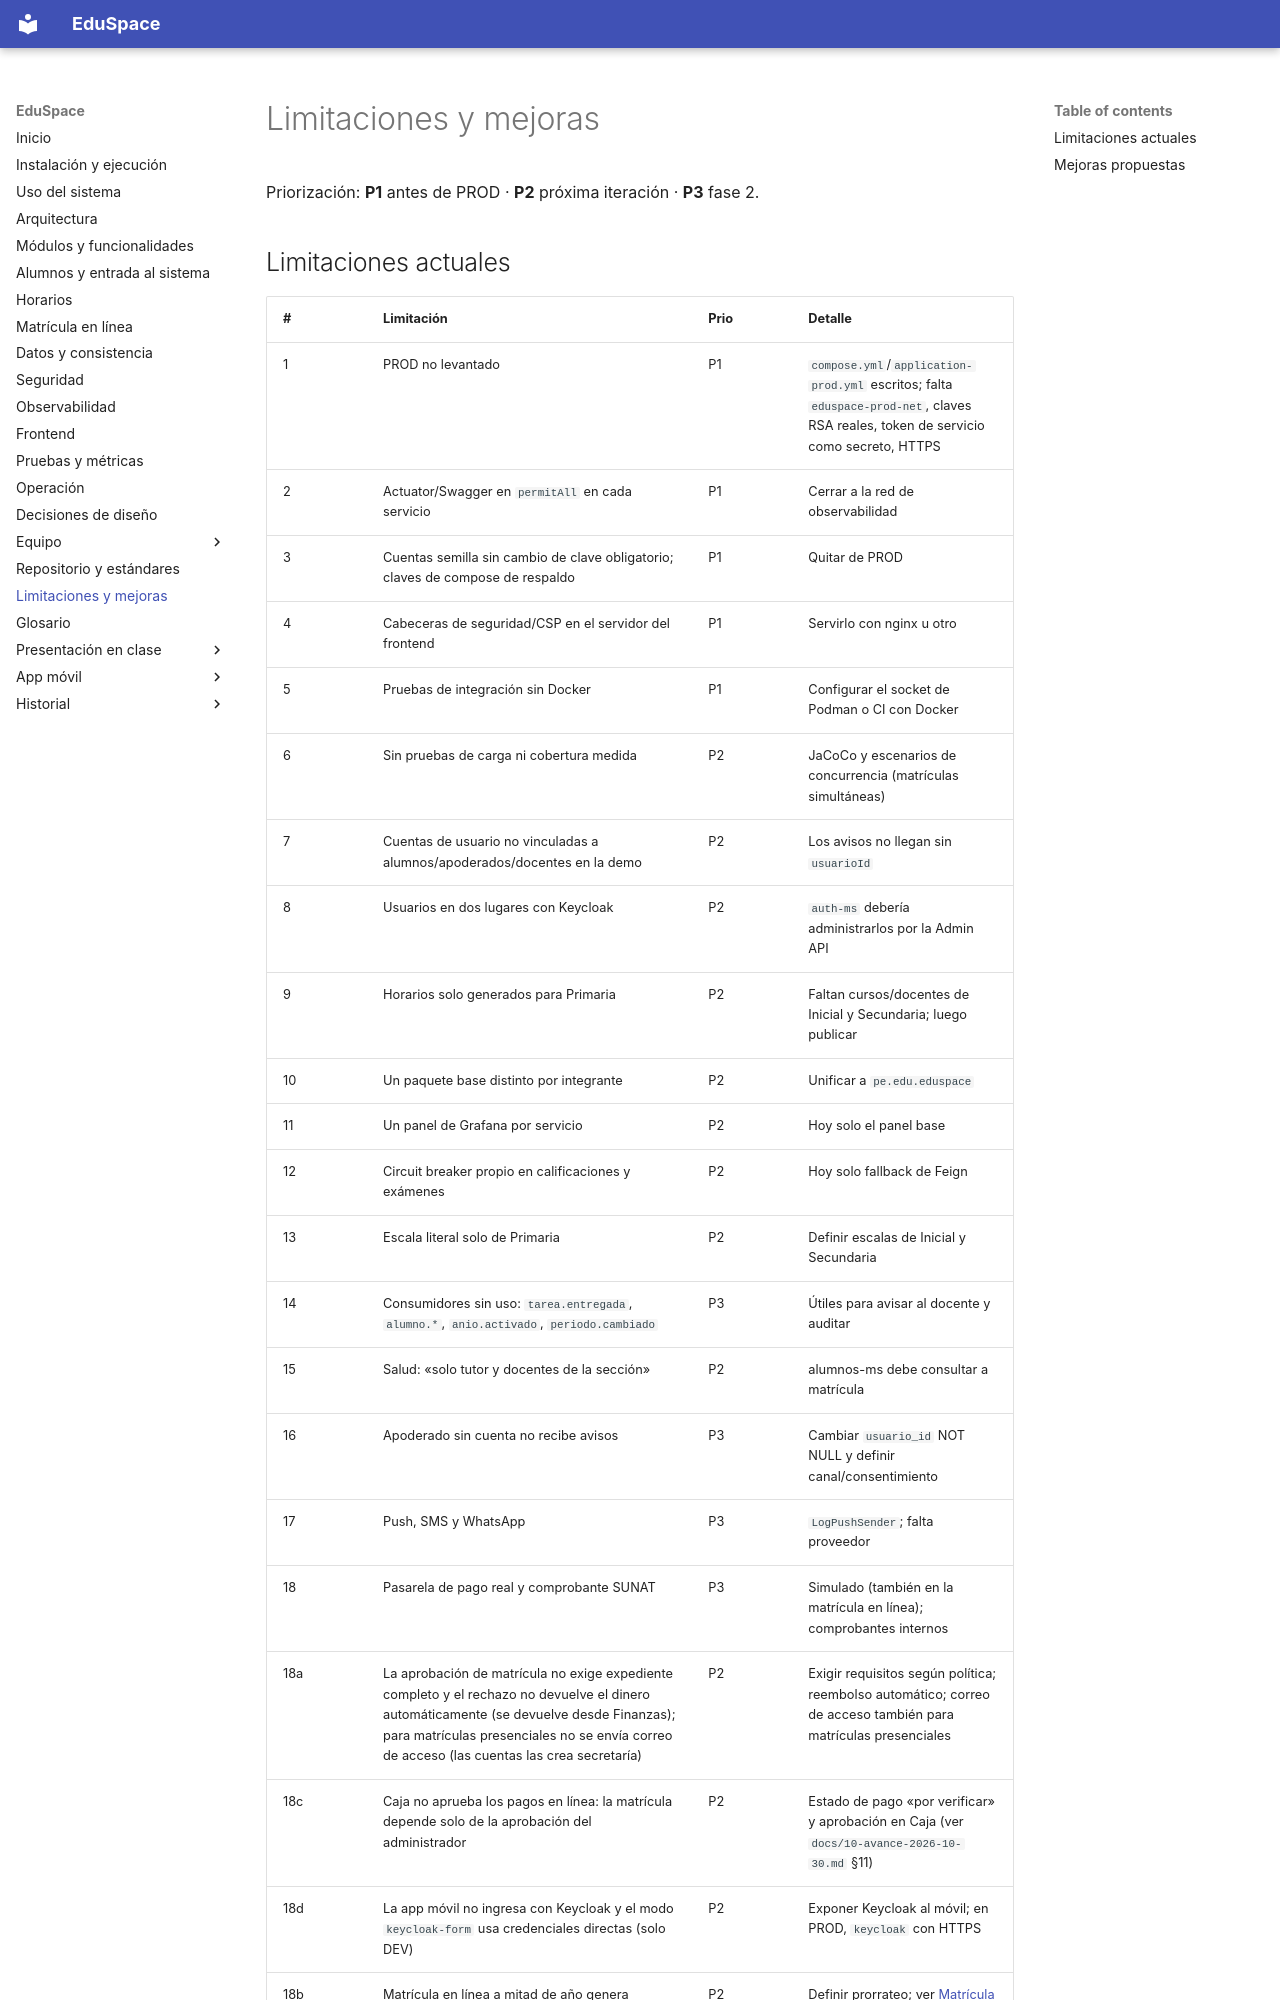

repository: Witmer17/eduspacePRACTICA · page: sistema/limitaciones/index.html · generator: mkdocs

# Limitaciones y mejoras

Priorización: **P1** antes de PROD · **P2** próxima iteración · **P3** fase 2.

## Limitaciones actuales
| # | Limitación | Prio | Detalle |
|---|---|---|---|
| 1 | PROD no levantado | P1 | `compose.yml`/`application-prod.yml` escritos; falta `eduspace-prod-net`, claves RSA reales, token de servicio como secreto, HTTPS |
| 2 | Actuator/Swagger en `permitAll` en cada servicio | P1 | Cerrar a la red de observabilidad |
| 3 | Cuentas semilla sin cambio de clave obligatorio; claves de compose de respaldo | P1 | Quitar de PROD |
| 4 | Cabeceras de seguridad/CSP en el servidor del frontend | P1 | Servirlo con nginx u otro |
| 5 | Pruebas de integración sin Docker | P1 | Configurar el socket de Podman o CI con Docker |
| 6 | Sin pruebas de carga ni cobertura medida | P2 | JaCoCo y escenarios de concurrencia (matrículas simultáneas) |
| 7 | Cuentas de usuario no vinculadas a alumnos/apoderados/docentes en la demo | P2 | Los avisos no llegan sin `usuarioId` |
| 8 | Usuarios en dos lugares con Keycloak | P2 | `auth-ms` debería administrarlos por la Admin API |
| 9 | Horarios solo generados para Primaria | P2 | Faltan cursos/docentes de Inicial y Secundaria; luego publicar |
| 10 | Un paquete base distinto por integrante | P2 | Unificar a `pe.edu.eduspace` |
| 11 | Un panel de Grafana por servicio | P2 | Hoy solo el panel base |
| 12 | Circuit breaker propio en calificaciones y exámenes | P2 | Hoy solo fallback de Feign |
| 13 | Escala literal solo de Primaria | P2 | Definir escalas de Inicial y Secundaria |
| 14 | Consumidores sin uso: `tarea.entregada`, `alumno.*`, `anio.activado`, `periodo.cambiado` | P3 | Útiles para avisar al docente y auditar |
| 15 | Salud: «solo tutor y docentes de la sección» | P2 | alumnos-ms debe consultar a matrícula |
| 16 | Apoderado sin cuenta no recibe avisos | P3 | Cambiar `usuario_id` NOT NULL y definir canal/consentimiento |
| 17 | Push, SMS y WhatsApp | P3 | `LogPushSender`; falta proveedor |
| 18 | Pasarela de pago real y comprobante SUNAT | P3 | Simulado (también en la matrícula en línea); comprobantes internos |
| 18a | La aprobación de matrícula no exige expediente completo y el rechazo no devuelve el dinero automáticamente (se devuelve desde Finanzas); para matrículas presenciales no se envía correo de acceso (las cuentas las crea secretaría) | P2 | Exigir requisitos según política; reembolso automático; correo de acceso también para matrículas presenciales |
| 18c | Caja no aprueba los pagos en línea: la matrícula depende solo de la aprobación del administrador | P2 | Estado de pago «por verificar» y aprobación en Caja (ver `docs/10-avance-2026-10-30.md` §11) |
| 18d | La app móvil no ingresa con Keycloak y el modo `keycloak-form` usa credenciales directas (solo DEV) | P2 | Exponer Keycloak al móvil; en PROD, `keycloak` con HTTPS |
| 18b | Matrícula en línea a mit
